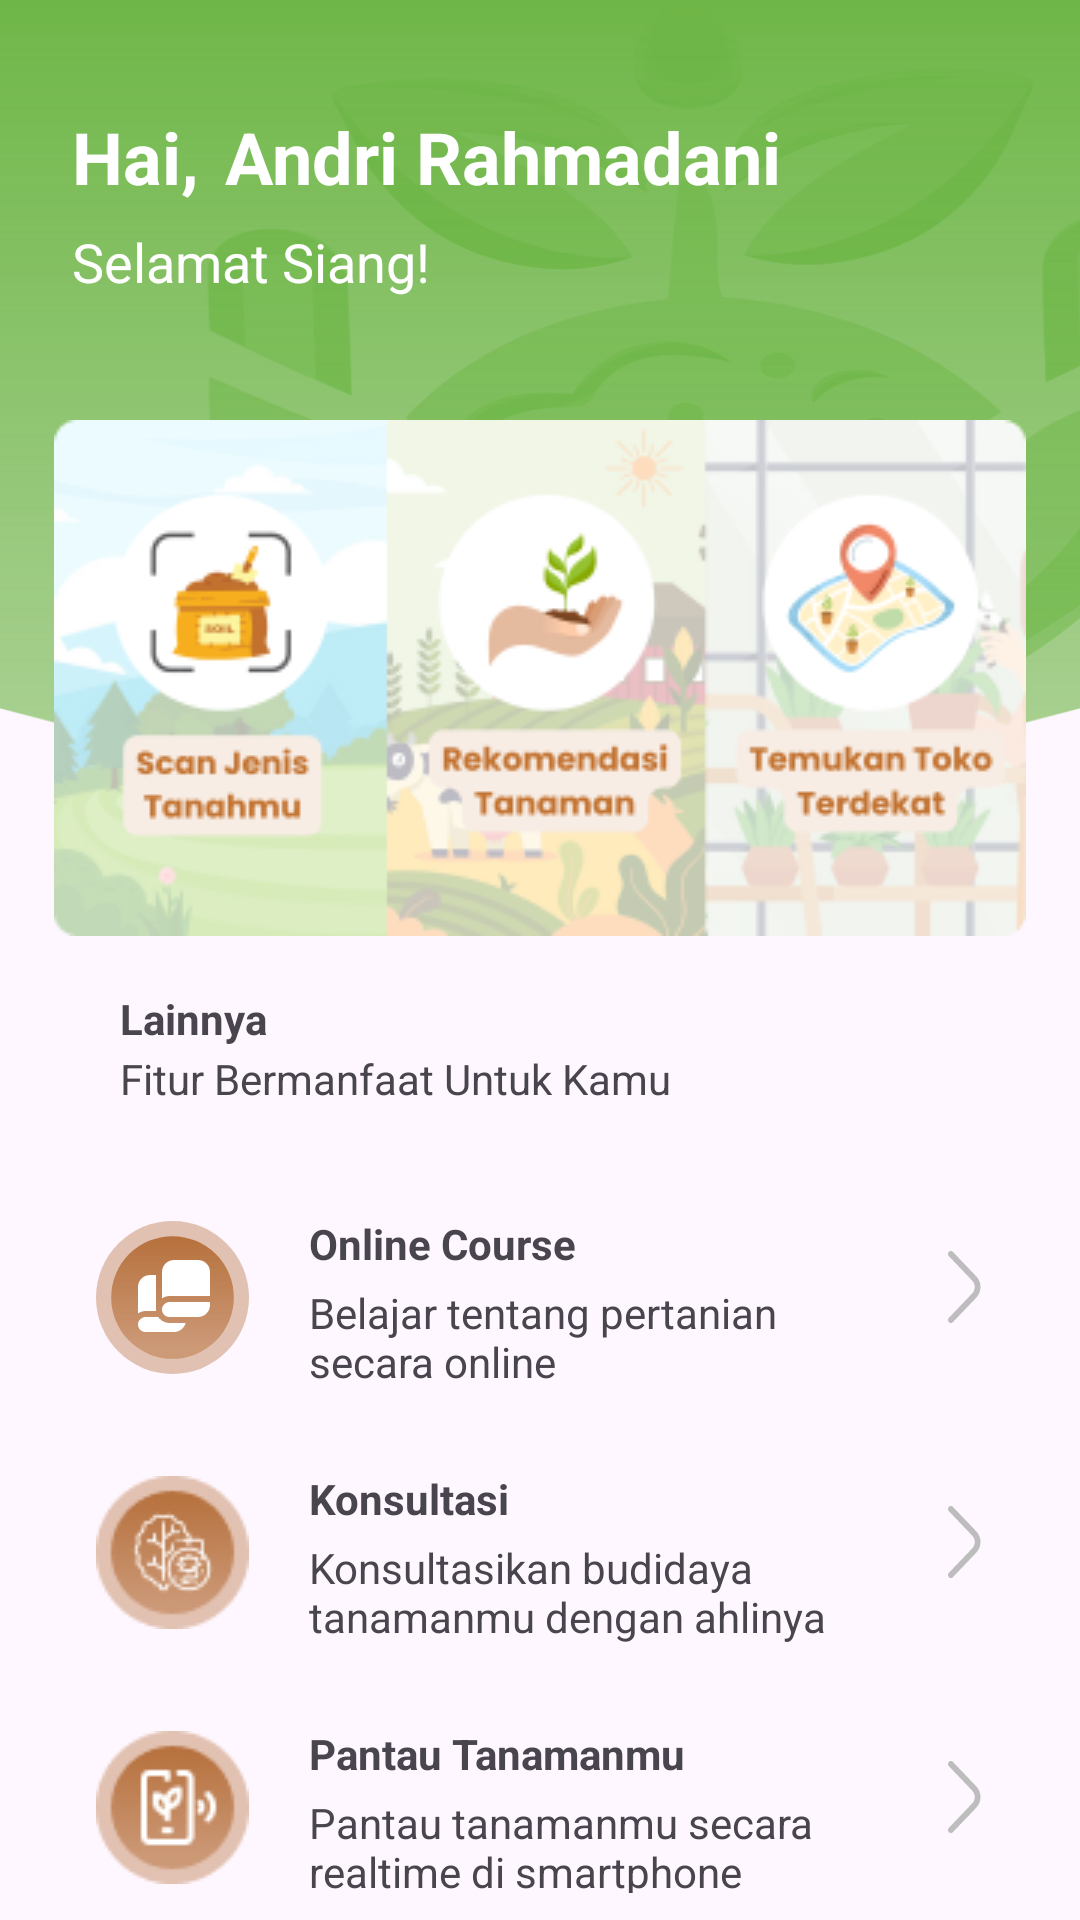

The Android layout XML behind this screen, and the referenced resources:
<!-- AndroidManifest.xml: application theme Theme.Tanahku -->
<!-- res/layout/fragment_home.xml -->
<?xml version="1.0" encoding="utf-8"?>
<FrameLayout xmlns:android="http://schemas.android.com/apk/res/android"
    xmlns:app="http://schemas.android.com/apk/res-auto"
    xmlns:tools="http://schemas.android.com/tools"
    android:layout_width="match_parent"
    android:layout_height="match_parent"
    tools:context=".ui.home.Home">

    


    <ImageView
        android:id="@+id/imageView2"
        android:layout_width="match_parent"
        android:layout_height="277dp"
        android:scaleX="1.4"
        android:scaleY="1.05"
        android:src="@drawable/home_1" />

    <TextView
        android:layout_width="wrap_content"
        android:layout_height="wrap_content"
        android:textColor="@color/white"
        android:textStyle="bold"
        android:layout_marginTop="36dp"
        android:layout_marginLeft="24dp"
        android:textSize="24dp"
        android:text="Hai," />

    <TextView
        android:id="@+id/username"
        android:layout_width="wrap_content"
        android:layout_height="wrap_content"
        android:textColor="@color/white"
        android:textStyle="bold"
        android:layout_marginTop="36dp"
        android:layout_marginLeft="75dp"
        android:textSize="24dp"
        android:text="Andri Rahmadani" />

    <TextView
        android:layout_width="wrap_content"
        android:layout_height="wrap_content"
        android:textColor="@color/white"
        android:textStyle=""
        android:layout_marginTop="75dp"
        android:layout_marginLeft="24dp"
        android:textSize="18dp"
        android:text="Selamat Siang!" />

    <ImageView
        android:id="@+id/img_home"
        android:layout_width="wrap_content"
        android:layout_height="wrap_content"
        android:src="@drawable/toko"
        android:layout_marginTop="140dp"
        android:layout_gravity="center_horizontal"
        android:scaleType="centerCrop">
    </ImageView>

    <TextView
        android:layout_width="wrap_content"
        android:layout_height="wrap_content"
        android:layout_marginLeft="40dp"
        android:layout_marginTop="330dp"
        android:textStyle="bold"
        android:text="Lainnya"/>
    <TextView
        android:layout_width="wrap_content"
        android:layout_height="wrap_content"
        android:layout_marginLeft="40dp"
        android:layout_marginTop="350dp"
        android:text="Fitur Bermanfaat Untuk Kamu"/>



    <LinearLayout android:id="@+id/linearFitur"
        android:layout_height="wrap_content"
        android:layout_width="match_parent"
        android:orientation="horizontal"
        android:layout_marginTop="385dp"
        android:layout_marginLeft="18dp"
        android:layout_marginRight="18dp">

        <ImageView
            android:id="@+id/imageGroupTwentyOne"
            android:layout_width="51dp"
            android:layout_height="51dp"
            android:layout_marginStart="14dp"
            android:layout_marginTop="22dp"
            android:layout_marginBottom="14dp"
            android:scaleType="fitXY"
            tools:ignore="ContentDescription,ImageContrastCheck"
            android:src="@drawable/fitur1" />
        <LinearLayout android:gravity="start"
            android:id="@+id/linearColumnh3bold"
            android:layout_height="wrap_content"
            android:layout_marginBottom="9dp"
            android:layout_marginStart="20dp"
            android:layout_marginTop="20dp"
            android:layout_weight="0.75" android:layout_width="0dp" android:orientation="vertical">

            <TextView
                android:id="@+id/txtH3boldOne"
                android:layout_width="match_parent"
                android:layout_height="wrap_content"
                android:layout_marginEnd="10dp"
                android:textStyle="bold"
                android:ellipsize="end"
                android:singleLine="true"
                tools:ignore="TextSizeCheck"
                android:text="Online Course" />

            <TextView
                android:id="@+id/txtBodylargesemi"
                android:layout_width="match_parent"
                android:layout_height="wrap_content"
                android:layout_marginTop="4dp"
                android:layout_marginEnd="10dp"
                tools:ignore="TextSizeCheck,TextContrastCheck"
                android:text="Belajar tentang pertanian secara online" />
        </LinearLayout>

        <ImageView
            android:id="@+id/imageVector"
            android:layout_width="11dp"
            android:layout_height="24dp"
            android:layout_marginStart="20dp"
            android:layout_marginTop="32dp"
            android:layout_marginEnd="15dp"
            android:layout_marginBottom="24dp"
            android:scaleType="fitXY"
            android:src="@drawable/img_vector"
            tools:ignore="ContentDescription,ImageContrastCheck" />
    </LinearLayout>


    <LinearLayout android:id="@+id/linearFitur2"
        android:layout_height="wrap_content"
        android:layout_width="match_parent"
        android:orientation="horizontal"
        android:layout_marginTop="470dp"
        android:layout_marginLeft="18dp"
        android:layout_marginRight="18dp">

        <ImageView
            android:id="@+id/imageGroupTwentyOne2"
            android:layout_width="51dp"
            android:layout_height="51dp"
            android:layout_marginStart="14dp"
            android:layout_marginTop="22dp"
            android:layout_marginBottom="14dp"
            android:scaleType="fitXY"
            tools:ignore="ContentDescription,ImageContrastCheck"
            android:src="@drawable/konsultasi" />
        <LinearLayout android:gravity="start"
            android:id="@+id/linearColumnh3bold2"
            android:layout_height="wrap_content"
            android:layout_marginBottom="9dp"
            android:layout_marginStart="20dp"
            android:layout_marginTop="20dp"
            android:layout_weight="0.75" android:layout_width="0dp" android:orientation="vertical">

            <TextView
                android:id="@+id/txtH3boldOne2"
                android:layout_width="match_parent"
                android:layout_height="wrap_content"
                android:layout_marginEnd="10dp"
                android:textStyle="bold"
                android:ellipsize="end"
                android:singleLine="true"
                tools:ignore="TextSizeCheck"
                android:text="Konsultasi" />

            <TextView
                android:id="@+id/txtBodylargesemi2"
                android:layout_width="match_parent"
                android:layout_height="wrap_content"
                android:layout_marginTop="4dp"
                android:layout_marginEnd="10dp"
                tools:ignore="TextSizeCheck,TextContrastCheck"
                android:text="Konsultasikan budidaya tanamanmu dengan ahlinya" />
        </LinearLayout>

        <ImageView
            android:id="@+id/imageVector2"
            android:layout_width="11dp"
            android:layout_height="24dp"
            android:layout_marginStart="20dp"
            android:layout_marginTop="32dp"
            android:layout_marginEnd="15dp"
            android:layout_marginBottom="24dp"
            android:scaleType="fitXY"
            android:src="@drawable/img_vector"
            tools:ignore="ContentDescription,ImageContrastCheck" />
    </LinearLayout>


    <LinearLayout android:id="@+id/linearFitur3"
        android:layout_height="wrap_content"
        android:layout_width="match_parent"
        android:orientation="horizontal"
        android:layout_marginTop="555dp"
        android:layout_marginLeft="18dp"
        android:layout_marginRight="18dp">

        <ImageView
            android:id="@+id/imageGroupTwentyOne3"
            android:layout_width="51dp"
            android:layout_height="51dp"
            android:layout_marginStart="14dp"
            android:layout_marginTop="22dp"
            android:layout_marginBottom="14dp"
            android:scaleType="fitXY"
            tools:ignore="ContentDescription,ImageContrastCheck"
            android:src="@drawable/pantau" />
        <LinearLayout android:gravity="start"
            android:id="@+id/linearColumnh3bold3"
            android:layout_height="wrap_content"
            android:layout_marginBottom="9dp"
            android:layout_marginStart="20dp"
            android:layout_marginTop="20dp"
            android:layout_weight="0.75" android:layout_width="0dp" android:orientation="vertical">

            <TextView
                android:id="@+id/txtH3boldOne3"
                android:layout_width="match_parent"
                android:layout_height="wrap_content"
                android:layout_marginEnd="10dp"
                android:textStyle="bold"
                android:ellipsize="end"
                android:singleLine="true"
                tools:ignore="TextSizeCheck"
                android:text="Pantau Tanamanmu" />

            <TextView
                android:id="@+id/txtBodylargesemi3"
                android:layout_width="match_parent"
                android:layout_height="wrap_content"
                android:layout_marginTop="4dp"
                android:layout_marginEnd="10dp"
                tools:ignore="TextSizeCheck,TextContrastCheck"
                android:text="Pantau tanamanmu secara realtime di smartphone" />
        </LinearLayout>

        <ImageView
            android:id="@+id/imageVector3"
            android:layout_width="11dp"
            android:layout_height="24dp"
            android:layout_marginStart="20dp"
            android:layout_marginTop="32dp"
            android:layout_marginEnd="15dp"
            android:layout_marginBottom="24dp"
            android:scaleType="fitXY"
            android:src="@drawable/img_vector"
            tools:ignore="ContentDescription,ImageContrastCheck" />
    </LinearLayout>



</FrameLayout>
<!-- resources referenced by this layout -->
<resources>
  <color name="white">#FFFFFFFF</color>
  <!-- drawable fitur1: png bitmap (drawable, 6179 bytes) -->
  <!-- drawable home_1: vector/xml drawable (drawable, 17534 chars, omitted) -->
  <!-- drawable img_vector (drawable) -->
  <vector xmlns:android="http://schemas.android.com/apk/res/android"
          android:width="12dp"
          android:height="25dp"
          android:viewportWidth="12.0"
          android:viewportHeight="25.0">
      <path
          android:pathData="M1.048,25C0.91,25.001 0.775,24.975 0.648,24.923C0.521,24.871 0.405,24.795 0.308,24.698C0.21,24.601 0.133,24.486 0.08,24.359C0.027,24.232 0,24.096 0,23.958C0,23.821 0.027,23.685 0.08,23.558C0.133,23.431 0.21,23.316 0.308,23.219L8.817,14.71C9.402,14.124 9.731,13.33 9.731,12.502C9.731,11.674 9.402,10.88 8.817,10.294L0.308,1.785C0.112,1.589 0.002,1.323 0.002,1.046C0.002,0.768 0.112,0.502 0.308,0.306C0.504,0.11 0.77,0 1.048,0C1.325,0 1.591,0.11 1.787,0.306L10.296,8.815C10.781,9.299 11.166,9.874 11.428,10.506C11.691,11.139 11.826,11.817 11.826,12.502C11.826,13.187 11.691,13.865 11.428,14.498C11.166,15.131 10.781,15.705 10.296,16.189L1.787,24.698C1.69,24.795 1.574,24.871 1.447,24.923C1.32,24.975 1.185,25.001 1.048,25Z"
          android:fillColor="#BDBDBD"/>
  </vector>
  <!-- drawable konsultasi: png bitmap (drawable, 4277 bytes) -->
  <!-- drawable pantau: png bitmap (drawable, 3776 bytes) -->
  <!-- drawable toko: png bitmap (drawable, 47768 bytes) -->
  <style name="Theme.Tanahku" parent="Base.Theme.Tanahku" />
  <style name="Base.Theme.Tanahku" parent="Theme.Material3.DayNight.NoActionBar">
          
          
          <item name="colorPrimary">@color/lime</item>
      </style>
  <style name="Theme.Material3.DayNight.NoActionBar" parent="Theme.Material3.DayNight">
          <item name="windowActionBar">false</item>
          <item name="windowNoTitle">true</item>
          <item name="colorPrimary">@color/lime</item>
      </style>
  <color name="lime">#78BB54</color>
</resources>
